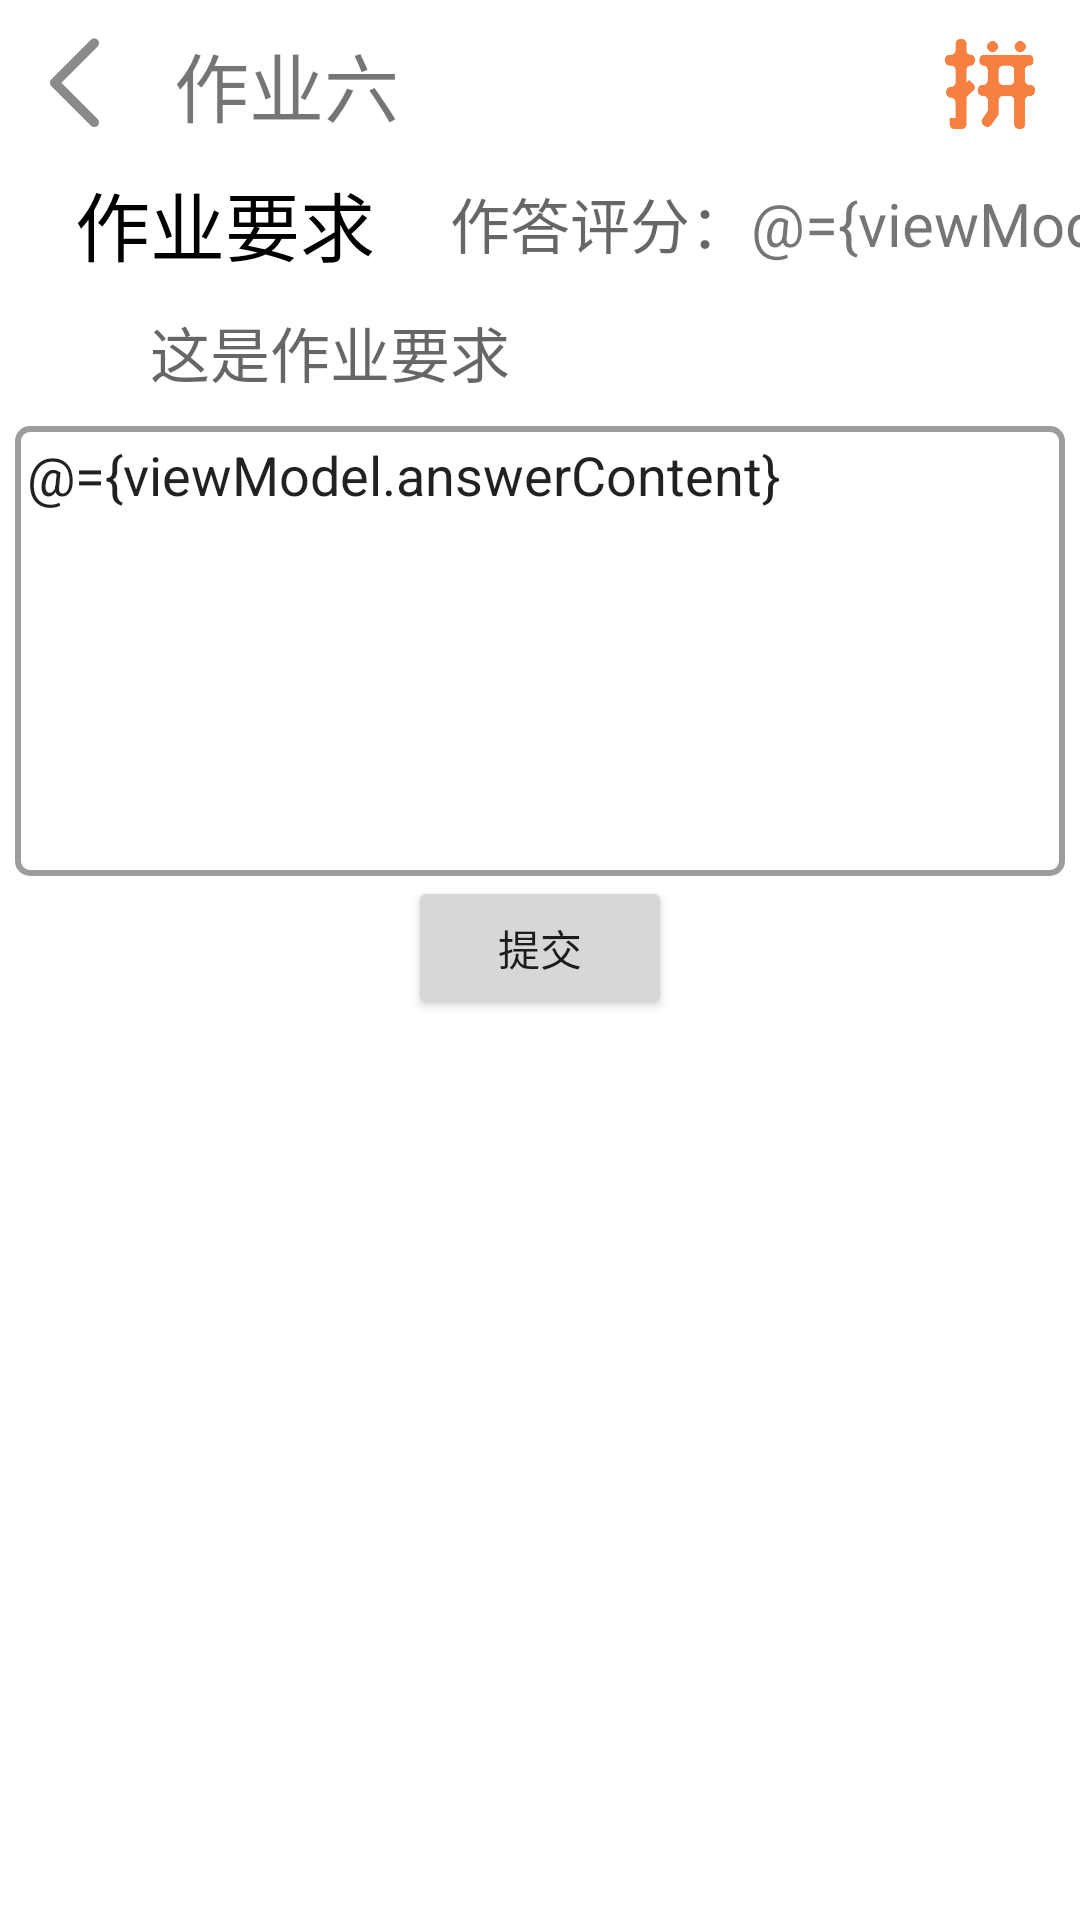

The Android layout XML behind this screen, and the referenced resources:
<!-- AndroidManifest.xml: application theme Theme.DynamicJobManagement -->
<!-- res/layout/activity_job_answer.xml -->
<?xml version="1.0" encoding="utf-8"?>
<layout xmlns:tools="http://schemas.android.com/tools"
    xmlns:android="http://schemas.android.com/apk/res/android"
    xmlns:app="http://schemas.android.com/apk/res-auto">
    <data>
        <variable
            name="viewModel"
            type="com.example.dynamicjobmanagement.viewmodel.viewModel.courseCenterViewModel.courseInfoViewModel.studentJobViewModel.JobAnswerViewModel" />
    </data>
    <LinearLayout
        android:layout_width="match_parent"
        android:layout_height="match_parent"
        android:orientation="vertical">
        <LinearLayout
            android:layout_width="match_parent"
            android:layout_height="wrap_content"
            android:background="@color/wheat_color"
            android:orientation="horizontal">
            <ImageView
                android:id="@+id/jobAnswer_back_ImageView"
                android:layout_width="40dp"
                android:layout_marginLeft="8dp"
                android:layout_height="40dp"
                android:layout_gravity="center"
                android:src="@drawable/back" />
            <TextView
                android:id="@+id/jobAnswer_title_TextView"
                android:layout_width="0dp"
                android:layout_height="wrap_content"
                android:layout_weight="1"
                android:text="作业六"
                android:gravity="start|center"
                android:layout_margin="10dp"
                android:textSize="25sp"/>
            <ImageView
                android:id="@+id/jobAnswer_launch_ImageView"
                android:layout_width="40dp"
                android:layout_marginLeft="8dp"
                android:layout_height="40dp"
                android:layout_gravity="center"
                android:layout_marginEnd="10dp"
                android:padding="5dp"
                android:src="@drawable/ping" />

        </LinearLayout>

        <LinearLayout
            android:layout_width="match_parent"
            android:layout_height="wrap_content"
            android:orientation="horizontal"
            android:background="@color/faint_yellow">
            <TextView
                android:layout_width="wrap_content"
                android:layout_height="wrap_content"
                android:text="作业要求"
                android:textSize="25sp"
                android:textColor="@color/black"
                android:paddingHorizontal="25dp" />
            <View
                android:layout_width="0dp"
                android:layout_weight="1"
                android:layout_height="match_parent"/>
            <TextView
                android:layout_width="wrap_content"
                android:layout_height="match_parent"
                android:hint="作答评分："
                android:textSize="20sp"
                android:gravity="center"/>
            <TextView
                android:layout_width="wrap_content"
                android:layout_height="match_parent"
                android:hint="暂无"
                android:text="@={viewModel.answerScore}"
                android:textSize="20sp"
                android:gravity="center" />
        </LinearLayout>


        <TextView
            android:id="@+id/jobAnswer_requirement_TextView"
            android:layout_width="match_parent"
            android:layout_height="wrap_content"
            android:layout_margin="10dp"
            android:hint="        这是作业要求"
            android:textSize="20sp"/>
        <EditText
            android:id="@+id/jobAnswer_answerContent_EditText"
            android:layout_width="match_parent"
            android:layout_height="150dp"
            android:hint="请填写回答内容"
            android:text="@={viewModel.answerContent}"
            android:gravity="top|start"
            android:layout_marginHorizontal="5dp"
            android:background="@drawable/textview_border_white"/>

        <Button
            android:id="@+id/jobAnswer_commit_Button"
            android:layout_width="wrap_content"
            android:layout_height="48dp"
            android:layout_gravity="center"
            android:onClick="@{()->viewModel.onCommitButtonClicked()}"
            android:text="提交" />
        <View
            android:layout_width="match_parent"
            android:layout_height="0dp"
            android:layout_weight="1"/>
    </LinearLayout>
</layout>
<!-- resources referenced by this layout -->
<resources>
  <color name="black">#FF000000</color>
  <!-- drawable back: png bitmap (drawable, 2266 bytes) -->
  <!-- drawable ping: png bitmap (drawable, 4562 bytes) -->
  <!-- drawable textview_border_white (drawable) -->
  <shape xmlns:android="http://schemas.android.com/apk/res/android">
      <solid android:color="@color/white"/> 
      <stroke
          android:width="2dp"
          android:color="@color/grey2"/> 
      <padding
          android:left="4dp"
          android:top="4dp"
          android:right="4dp"
          android:bottom="4dp"/> 
      <corners android:radius="4dp"/> 
  </shape>
  <style name="Theme.DynamicJobManagement" parent="Theme.MaterialComponents.DayNight.NoActionBar">
          
          <item name="colorPrimary">@color/purple_500</item>
          <item name="colorPrimaryVariant">@color/purple_700</item>
          <item name="colorOnPrimary">@color/white</item>
          
          <item name="colorSecondary">@color/teal_200</item>
          <item name="colorSecondaryVariant">@color/teal_700</item>
          <item name="colorOnSecondary">@color/black</item>
          
          <item name="android:statusBarColor">?attr/colorPrimaryVariant</item>
          
      </style>
  <color name="white">#FFFFFFFF</color>
  <color name="grey2">#FF9C9E9E</color>
  <color name="purple_500">#FF6200EE</color>
  <color name="purple_700">#FF3700B3</color>
  <color name="teal_200">#FF03DAC5</color>
  <color name="teal_700">#FF018786</color>
</resources>
